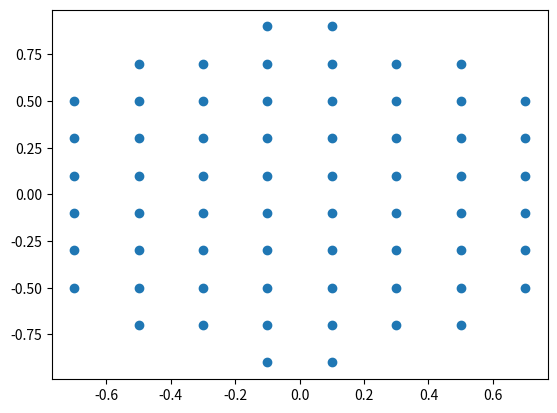

Source code (Python):
import numpy as np
from math import cos,sin
import math
import time
import matplotlib.pyplot as plt

s0 = np.array([[1, 0],[ 0, 1]])
sx = np.array([[0, 1],[ 1, 0]])
sy = np.array([[0, -1j],[1j, 0]])
sz = np.array([[1, 0],[0, -1]])

q1 = np.array([0, -1.0])
q2 = np.array([math.sqrt(3)/2,1.0/2])
q_matrix = np.transpose([q1,q2])
q3 = np.array([-math.sqrt(3)/2,1.0/2])
qs = [q1,q2,q3]
g1_coeff = [1,-1] #coords in terms of q1,q2
g1 = q1 -q2
g2_coeff = [1,2]
g2 = q1 + 2*q2
phi = 2 * np.pi /3
def norm(x):
    """ takes integer indices in teerms of q1, q2 returns norm"""
    return np.linalg.norm(x[0]*q1+x[1]*q2)
def coeffs(k,as_int=False):
    if as_int:
        return np.rint(np.linalg.solve(q_matrix,k)).astype(int)
    else:
        return np.linalg.solve(q_matrix,k)
def coords(coeffs):
    return q_matrix @ coeffs
def in_bz(k):
    """k in x,y basis"""
    if np.linalg.norm(k)>np.linalg.norm(k-g1):
        return False
    if np.linalg.norm(k)>np.linalg.norm(k+g1):
        return False
    if np.linalg.norm(k)>np.linalg.norm(k-g2):
        return False
    if np.linalg.norm(k)>np.linalg.norm(k+g2):
        return False
    if np.linalg.norm(k)>np.linalg.norm(k-g1-g2):
        return False
    if np.linalg.norm(k)>np.linalg.norm(k+g1+g2):
        return False
    return True

def build_bz():
    bz ={}
    
    bz["G_values"] = [g1,g2,-g1-g2,-g2,-g2,g1+g2] 
    # only closest in recip space, need to be symmetric for K' fudge to work
    bz["G_coeffs"] =[coeffs(k,as_int=True) for k in bz["G_values"]]
    bz["k_points"] = []
    i = 0 
    for m in range(-10,10):
        for n in range(-10,10):
            if in_bz([m/5+1/10,n/5-1/10]):
                if i<100: #halt at i=2
                    bz["k_points"].append([m/5+1/10,n/5-1/10])
                i = i+1
    return bz

if __name__ =="__main__":
    print(coeffs(q1,True),coords([0,1]))
    print(build_bz())
    m = np.array(build_bz()["k_points"])
    print(m.shape)

    plt.scatter(m[:,0],m[:,1])
    plt.show()
    ks = np.zeros((20,20))
    for i in range(0,20):
        for j in range(0,20):
            if in_bz([i/5-2,j/5-2]):
                ks[i,j]=1
    print(ks)
    


